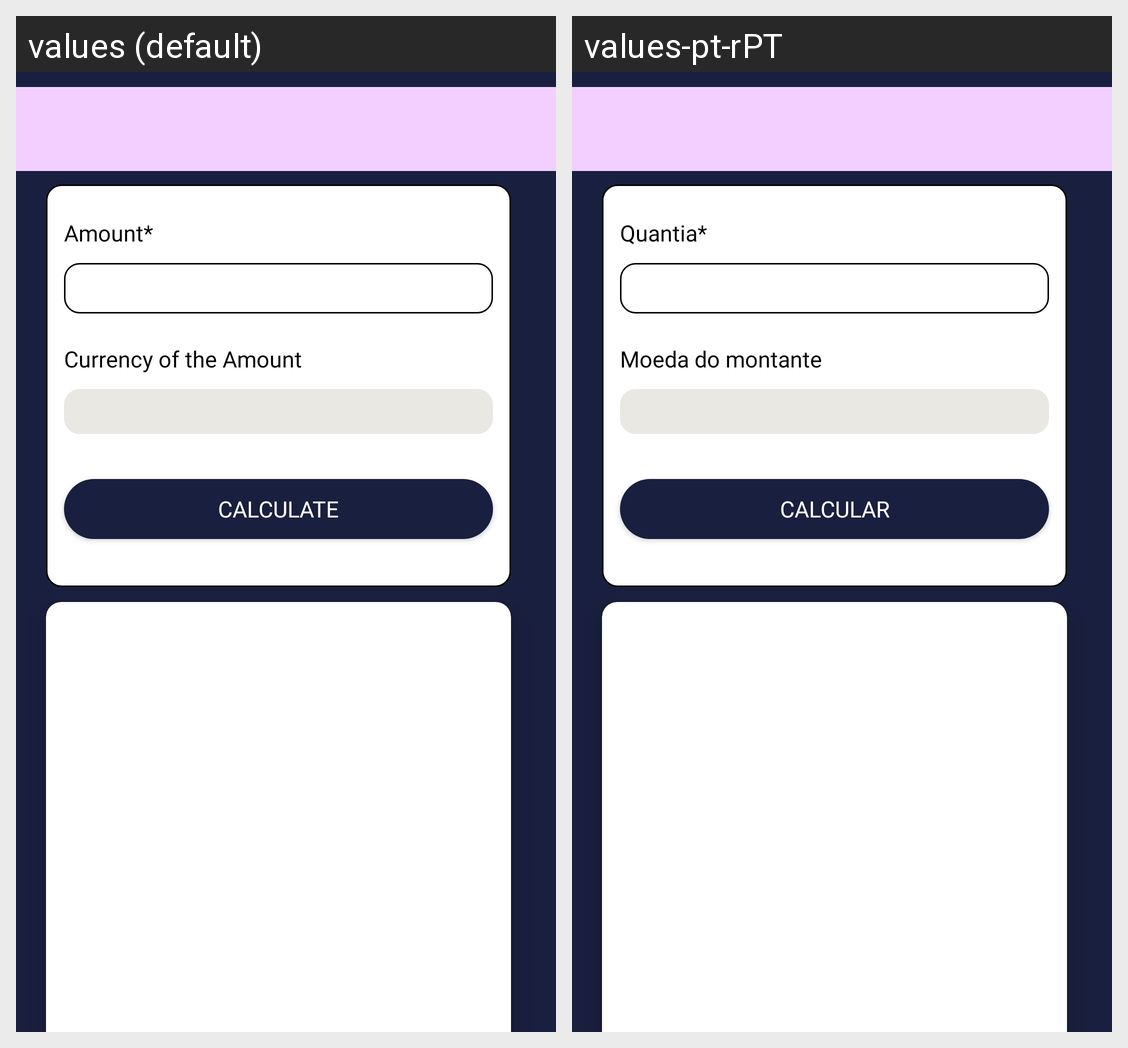

Strings drawn on this Android screen and how each of the app's shown locales translates them:
Android screen res/layout/activity_currency.xml rendered under 2 locales, left to right: values (default), values-pt-rPT. Device: Nexus 5 (rendered at 1080×1920; each locale shown at half size, 540×960, under a caption strip naming it); theme AppTheme.
Strings drawn on this screen, with the default value and each locale's value (text and hints the layout hard-codes, and strings that could not be matched under every locale, appear in the picture but are not listed):

amount
  values: Amount*
  values-pt-rPT: Quantia*

currency_amount
  values: Currency of the Amount
  values-pt-rPT: Moeda do montante

calc
  values: Calculate
  values-pt-rPT: Calcular
